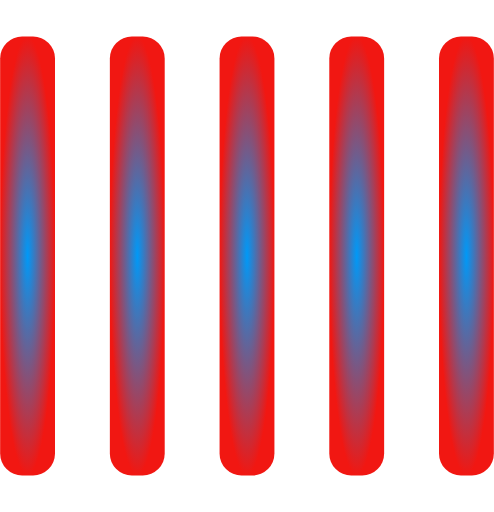
t = 0.00 s
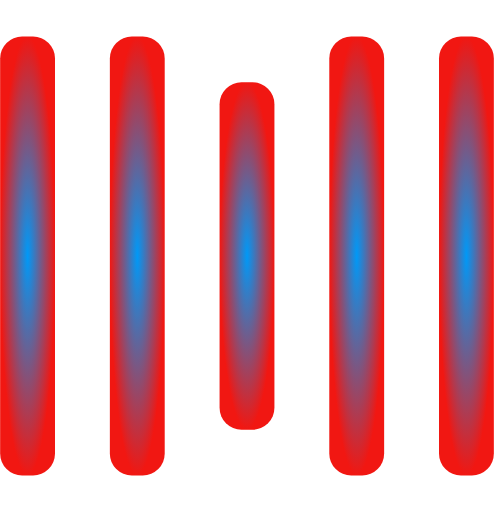
t = 0.25 s
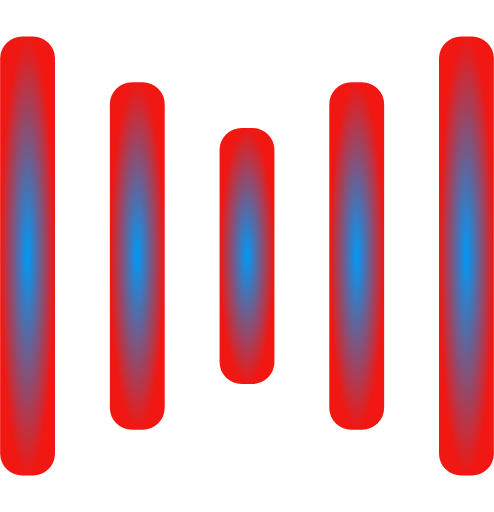
t = 0.50 s
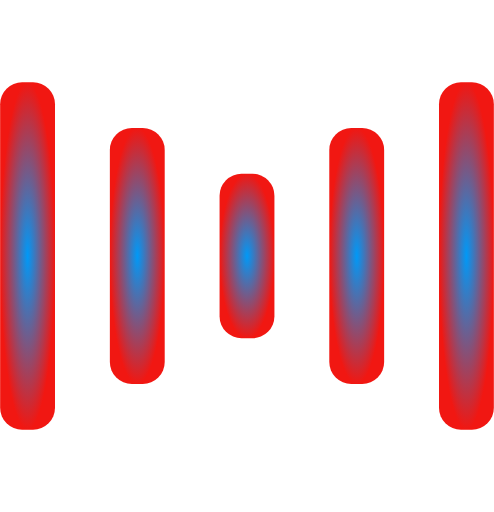
t = 0.75 s
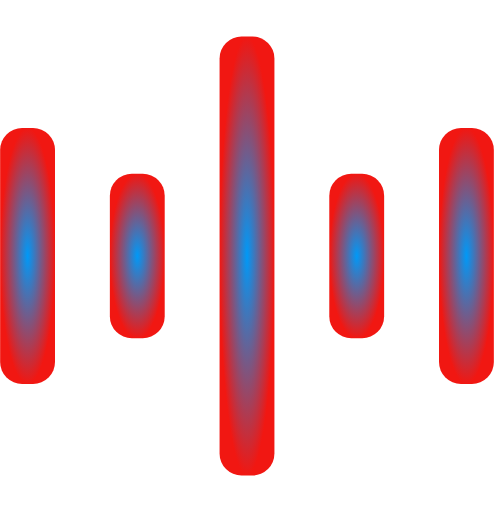
t = 1.00 s
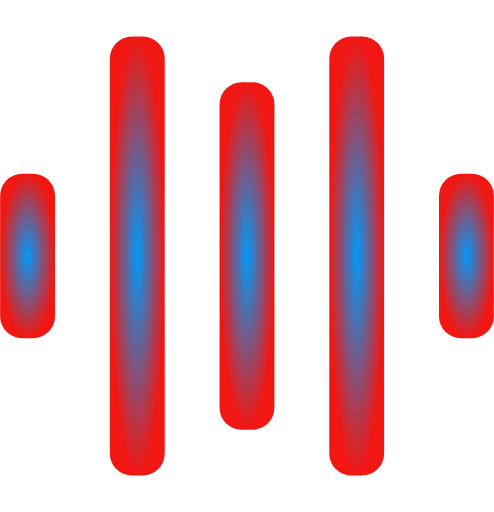
t = 1.25 s

The animated SVG that drew these frames (rendered in a browser with its animation timeline set to each time). Animation: 10 SMIL elements (animate=10); one cycle of 1.50 s, repeats indefinitely.

<svg width="135" height="140" viewBox="0 0 135 140" xmlns="http://www.w3.org/2000/svg">
  <defs>
    <radialGradient id="myGradient" cx="50%" cy="50%" r="50%">
      <stop offset="0%" stop-color="#0099f7"/>
      <stop offset="100%" stop-color="#f11712"/>
    </radialGradient>
  </defs>
  
  <rect y="10" width="15" height="120" rx="6" fill="url(#myGradient)">
    <animate attributeName="height"
         begin="0.5s" dur="1s"
         values="120;110;100;90;80;70;60;50;40;140;120" calcMode="linear"
         repeatCount="indefinite" />
    <animate attributeName="y"
         begin="0.5s" dur="1s"
         values="10;15;20;25;30;35;40;45;50;0;10" calcMode="linear"
         repeatCount="indefinite" />
  </rect>
  <rect x="30" y="10" width="15" height="120" rx="6" fill="url(#myGradient)">
    <animate attributeName="height"
         begin="0.25s" dur="1s"
         values="120;110;100;90;80;70;60;50;40;140;120" calcMode="linear"
         repeatCount="indefinite" />
    <animate attributeName="y"
         begin="0.25s" dur="1s"
         values="10;15;20;25;30;35;40;45;50;0;10" calcMode="linear"
         repeatCount="indefinite" />
  </rect>
  <rect x="60" width="15" height="140" rx="6" fill="url(#myGradient)">
    <animate attributeName="height"
         begin="0s" dur="1s"
         values="120;110;100;90;80;70;60;50;40;140;120" calcMode="linear"
         repeatCount="indefinite" />
    <animate attributeName="y"
         begin="0s" dur="1s"
         values="10;15;20;25;30;35;40;45;50;0;10" calcMode="linear"
         repeatCount="indefinite" />
  </rect>
  <rect x="90" y="10" width="15" height="120" rx="6" fill="url(#myGradient)">
    <animate attributeName="height"
         begin="0.25s" dur="1s"
         values="120;110;100;90;80;70;60;50;40;140;120" calcMode="linear"
         repeatCount="indefinite" />
    <animate attributeName="y"
         begin="0.25s" dur="1s"
         values="10;15;20;25;30;35;40;45;50;0;10" calcMode="linear"
         repeatCount="indefinite" />
  </rect>
  <rect x="120" y="10" width="15" height="120" rx="6" fill="url(#myGradient)">
    <animate attributeName="height"
         begin="0.5s" dur="1s"
         values="120;110;100;90;80;70;60;50;40;140;120" calcMode="linear"
         repeatCount="indefinite" />
    <animate attributeName="y"
         begin="0.5s" dur="1s"
         values="10;15;20;25;30;35;40;45;50;0;10" calcMode="linear"
         repeatCount="indefinite" />
  </rect>
</svg>
